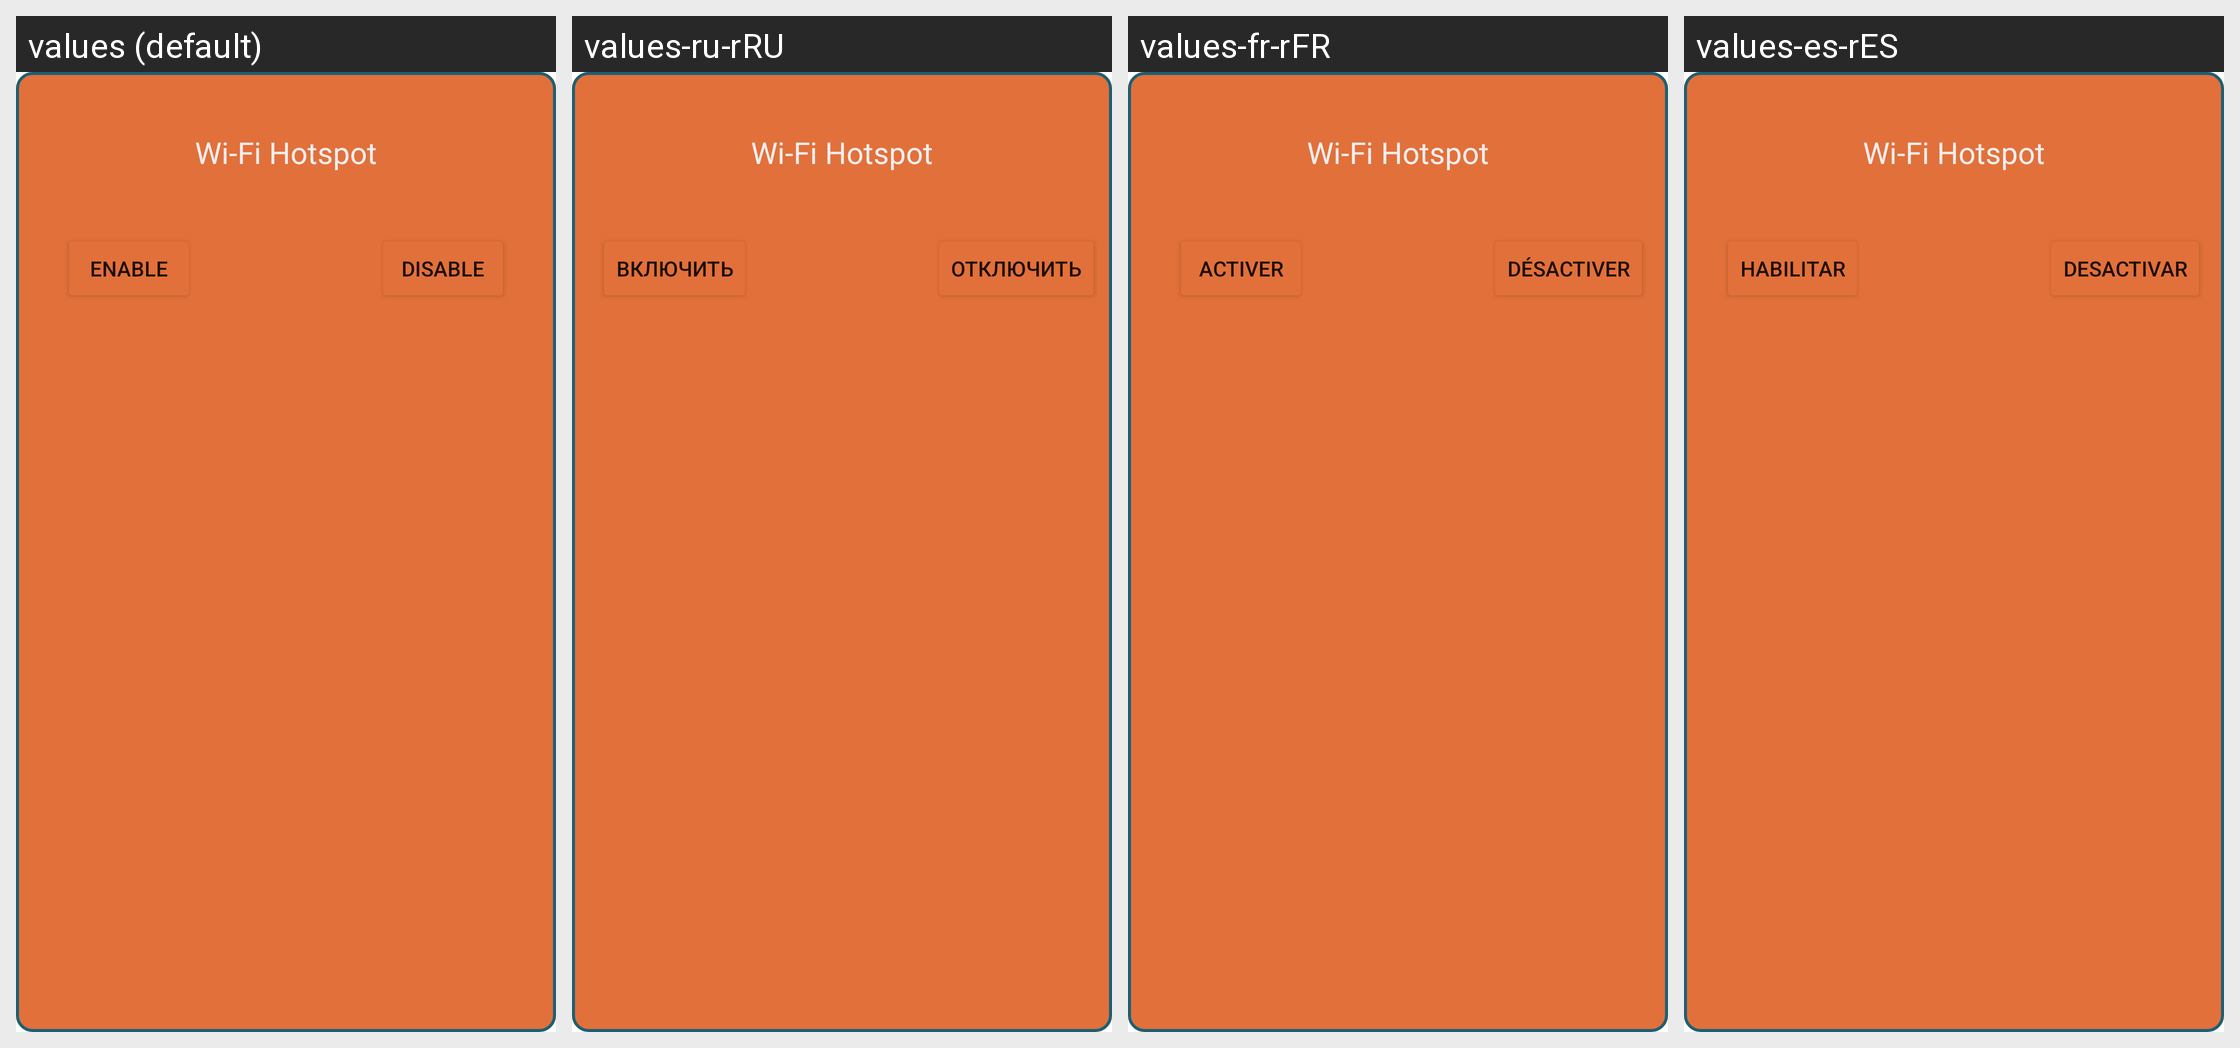

The same Android screen rendered under several of its app's locales, left to right. List the strings drawn on it with the default value and each locale's translation.
Android screen res/layout/reallypopup.xml rendered under 4 locales, left to right: values (default), values-ru-rRU, values-fr-rFR, values-es-rES. Device: Nexus 5 (rendered at 1080×1920; each locale shown at half size, 540×960, under a caption strip naming it); theme Theme.ImProviderMikroTik.
Other locales in the repository, not shown: values-pt-rPT.
Strings drawn on this screen, with the default value and each locale's value (text and hints the layout hard-codes, and strings that could not be matched under every locale, appear in the picture but are not listed):

disable
  values: Disable
  values-ru-rRU: Отключить
  values-fr-rFR: Désactiver
  values-es-rES: Desactivar

enable
  values: Enable
  values-ru-rRU: Включить
  values-fr-rFR: Activer
  values-es-rES: Habilitar
